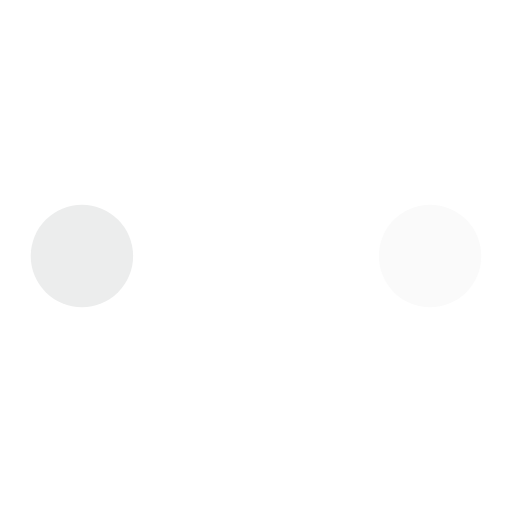
t = 0.00 s
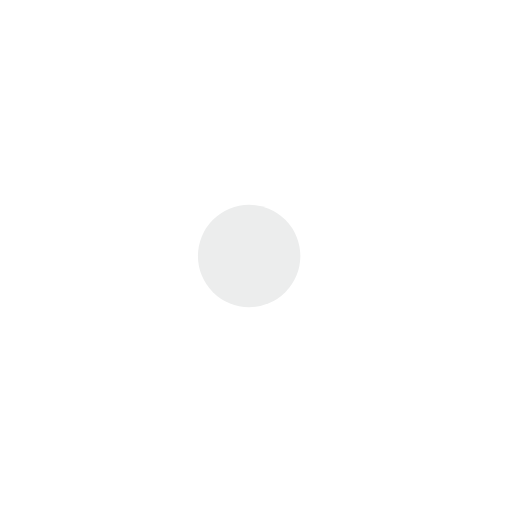
t = 0.19 s
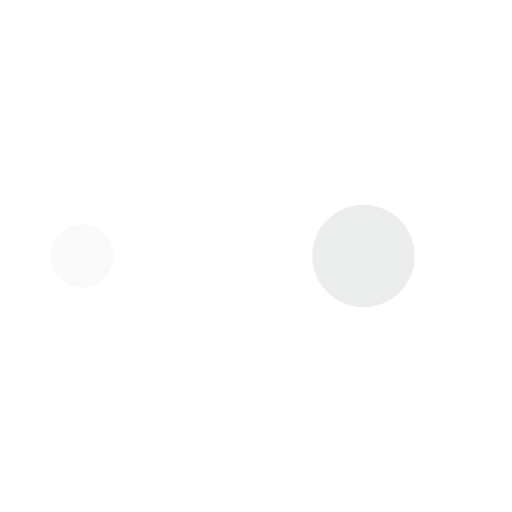
t = 0.31 s
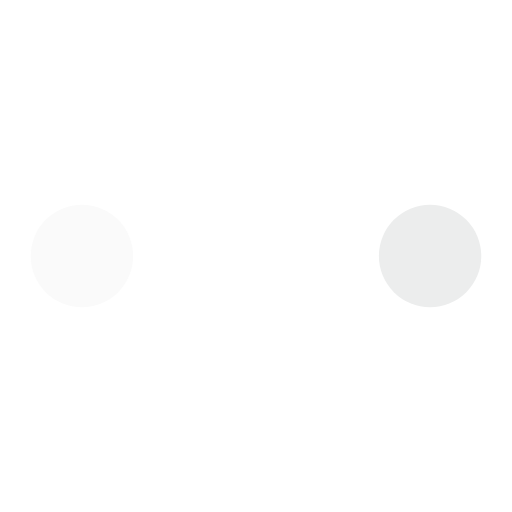
t = 0.50 s
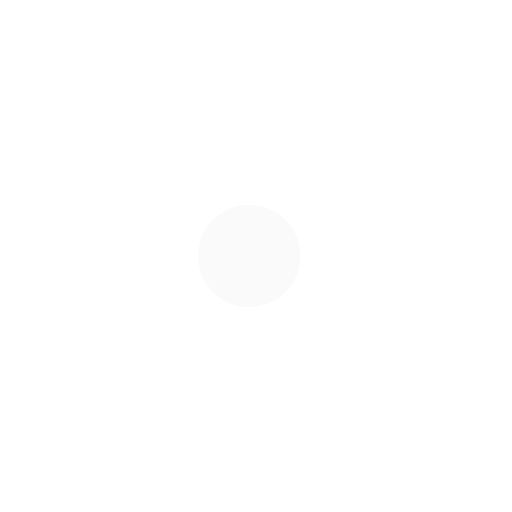
t = 0.69 s
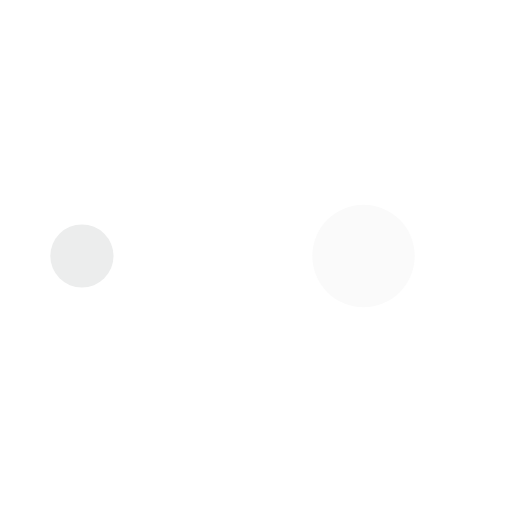
t = 0.81 s

The animated SVG that drew these frames (rendered in a browser with its animation timeline set to each time). Animation: 10 SMIL elements (animate=10); one cycle of 1.00 s, repeats indefinitely.

<?xml version="1.0" encoding="utf-8"?>
<svg xmlns="http://www.w3.org/2000/svg" xmlns:xlink="http://www.w3.org/1999/xlink" style="margin: auto; background: none; display: block; shape-rendering: auto;" width="74px" height="74px" viewBox="0 0 100 100" preserveAspectRatio="xMidYMid">
<circle cx="84" cy="50" r="10" fill="#fafafa">
    <animate attributeName="r" repeatCount="indefinite" dur="0.25s" calcMode="spline" keyTimes="0;1" values="10;0" keySplines="0 0.5 0.5 1" begin="0s"></animate>
    <animate attributeName="fill" repeatCount="indefinite" dur="1s" calcMode="discrete" keyTimes="0;0.25;0.5;0.75;1" values="#fafafa;#ffffff;#eceded;#ffffff;#fafafa" begin="0s"></animate>
</circle><circle cx="16" cy="50" r="10" fill="#fafafa">
  <animate attributeName="r" repeatCount="indefinite" dur="1s" calcMode="spline" keyTimes="0;0.25;0.5;0.75;1" values="0;0;10;10;10" keySplines="0 0.5 0.5 1;0 0.5 0.5 1;0 0.5 0.5 1;0 0.5 0.5 1" begin="0s"></animate>
  <animate attributeName="cx" repeatCount="indefinite" dur="1s" calcMode="spline" keyTimes="0;0.25;0.5;0.75;1" values="16;16;16;50;84" keySplines="0 0.5 0.5 1;0 0.5 0.5 1;0 0.5 0.5 1;0 0.5 0.5 1" begin="0s"></animate>
</circle><circle cx="50" cy="50" r="10" fill="#ffffff">
  <animate attributeName="r" repeatCount="indefinite" dur="1s" calcMode="spline" keyTimes="0;0.25;0.5;0.75;1" values="0;0;10;10;10" keySplines="0 0.5 0.5 1;0 0.5 0.5 1;0 0.5 0.5 1;0 0.5 0.5 1" begin="-0.25s"></animate>
  <animate attributeName="cx" repeatCount="indefinite" dur="1s" calcMode="spline" keyTimes="0;0.25;0.5;0.75;1" values="16;16;16;50;84" keySplines="0 0.5 0.5 1;0 0.5 0.5 1;0 0.5 0.5 1;0 0.5 0.5 1" begin="-0.25s"></animate>
</circle><circle cx="84" cy="50" r="10" fill="#eceded">
  <animate attributeName="r" repeatCount="indefinite" dur="1s" calcMode="spline" keyTimes="0;0.25;0.5;0.75;1" values="0;0;10;10;10" keySplines="0 0.5 0.5 1;0 0.5 0.5 1;0 0.5 0.5 1;0 0.5 0.5 1" begin="-0.5s"></animate>
  <animate attributeName="cx" repeatCount="indefinite" dur="1s" calcMode="spline" keyTimes="0;0.25;0.5;0.75;1" values="16;16;16;50;84" keySplines="0 0.5 0.5 1;0 0.5 0.5 1;0 0.5 0.5 1;0 0.5 0.5 1" begin="-0.5s"></animate>
</circle><circle cx="16" cy="50" r="10" fill="#ffffff">
  <animate attributeName="r" repeatCount="indefinite" dur="1s" calcMode="spline" keyTimes="0;0.25;0.5;0.75;1" values="0;0;10;10;10" keySplines="0 0.5 0.5 1;0 0.5 0.5 1;0 0.5 0.5 1;0 0.5 0.5 1" begin="-0.75s"></animate>
  <animate attributeName="cx" repeatCount="indefinite" dur="1s" calcMode="spline" keyTimes="0;0.25;0.5;0.75;1" values="16;16;16;50;84" keySplines="0 0.5 0.5 1;0 0.5 0.5 1;0 0.5 0.5 1;0 0.5 0.5 1" begin="-0.75s"></animate>
</circle>
<!-- [ldio] generated by https://loading.io/ --></svg>
